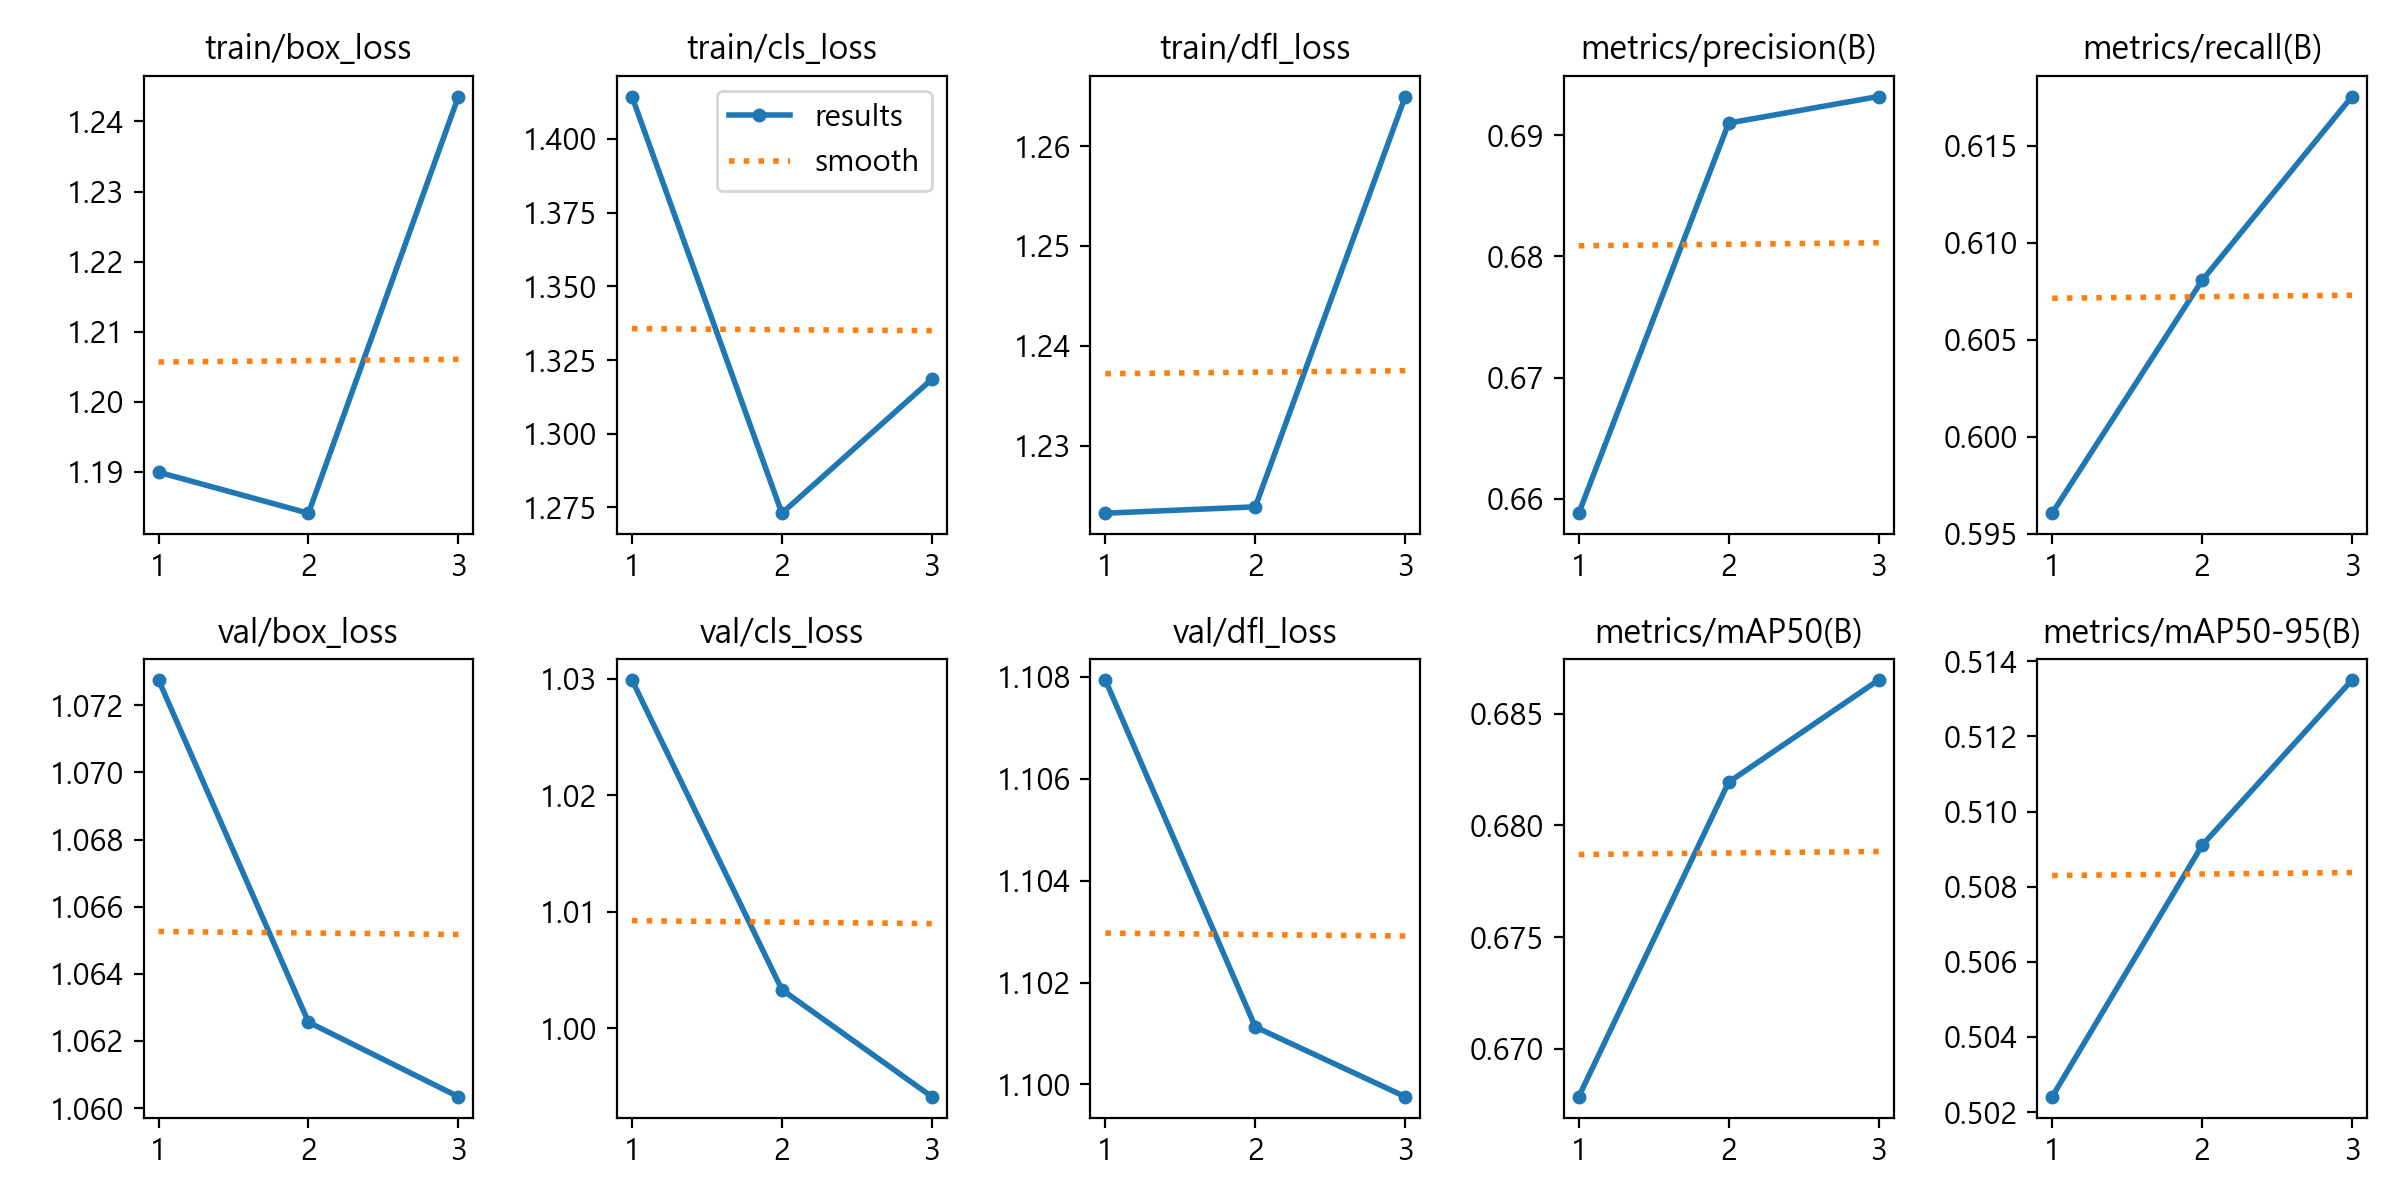

Values plotted in this chart, from the file beside it:
epoch, time, train/box_loss, train/cls_loss, train/dfl_loss, metrics/precision(B), metrics/recall(B), metrics/mAP50(B), metrics/mAP50-95(B), val/box_loss, val/cls_loss, val/dfl_loss, lr/pg0, lr/pg1, lr/pg2
1, 86.06, 1.19, 1.414, 1.223, 0.6588, 0.5961, 0.6679, 0.5024, 1.073, 1.03, 1.108, 8.33e-06, 8.33e-06, 8.33e-06
2, 169.7, 1.184, 1.273, 1.224, 0.691, 0.6081, 0.6819, 0.5091, 1.063, 1.003, 1.101, 1.19595e-05, 1.19595e-05, 1.19595e-05
3, 253.3, 1.244, 1.318, 1.265, 0.6932, 0.6176, 0.6865, 0.5135, 1.06, 0.9941, 1.1, 9.3058e-06, 9.3058e-06, 9.3058e-06
